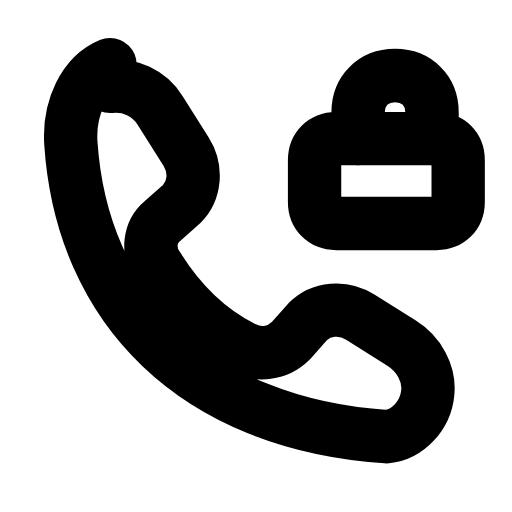
t = 0.00 s
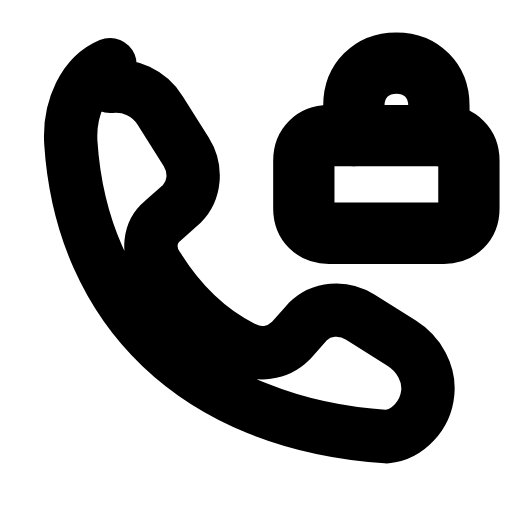
t = 0.22 s
t = 0.49 s: frame unchanged from t = 0.00 s, image omitted
t = 0.68 s: frame unchanged from t = 0.00 s, image omitted
t = 0.93 s: frame unchanged from t = 0.00 s, image omitted
t = 1.17 s: frame unchanged from t = 0.00 s, image omitted

The animated SVG that drew these frames (rendered in a browser with its animation timeline set to each time). Animation: 1 SMIL element (animateTransform=1); one cycle of 1.40 s, repeats indefinitely.

<svg xmlns="http://www.w3.org/2000/svg" width="24" height="24" viewBox="0 0 24 24" fill="none"><g transform="translate(-0.249 -0.235) scale(1.02)"><path stroke="currentColor" stroke-width="2.451" stroke-linecap="round" stroke-linejoin="round" fill="none" d="M5.3 4.2C6.2 4.1 7.1 4.5 7.6 5.3L8.8 7.2C9.3 8 9.2 9 8.6 9.6L7.7 10.4C7.1 10.9 7 11.8 7.5 12.5C8.5 14.1 9.8 15.4 11.4 16.2C12.1 16.6 13 16.5 13.6 15.9L14.4 15C15 14.4 16 14.3 16.8 14.8L18.7 16C19.5 16.5 20 17.4 19.9 18.3C19.8 19.3 19 20.2 18 20.3C9.2 19.7 4 14.4 3.5 6.8C3.4 5.2 4.1 3.7 5.3 3.2Z"></path><g transform="translate(18 7.5)"><g><animateTransform attributeName="transform" type="scale" values="1;1;1.18;1;1;1;1;1.18;1;1;1" keyTimes="0;0.135;0.225;0.315;0.45;0.6;0.69;0.75;0.81;0.9;1" dur="1.4s" repeatCount="indefinite" calcMode="spline" keySplines="0.16 1 0.3 1;0.16 1 0.3 1;0.16 1 0.3 1;0.16 1 0.3 1;0.16 1 0.3 1;0.16 1 0.3 1;0.16 1 0.3 1;0.16 1 0.3 1;0.16 1 0.3 1;0.16 1 0.3 1"/><g transform="translate(-18 -7.5)"><g><path stroke="currentColor" stroke-width="2.451" stroke-linecap="round" stroke-linejoin="round" fill="none" d="M15.7 6.6L20.3 6.6C20.9 6.6 21.3 7 21.3 7.6L21.3 9.5C21.3 10.1 20.9 10.5 20.3 10.5L15.7 10.5C15.1 10.5 14.7 10.1 14.7 9.5L14.7 7.6C14.7 7 15.1 6.6 15.7 6.6Z"></path><path stroke="currentColor" stroke-width="2.451" stroke-linecap="round" stroke-linejoin="round" fill="none" d="M16.7 6.6L16.7 5.4C16.7 4.4 17.4 3.7 18.4 3.7S20.1 4.4 20.1 5.4L20.1 6.6"></path></g></g></g></g></g></svg>
